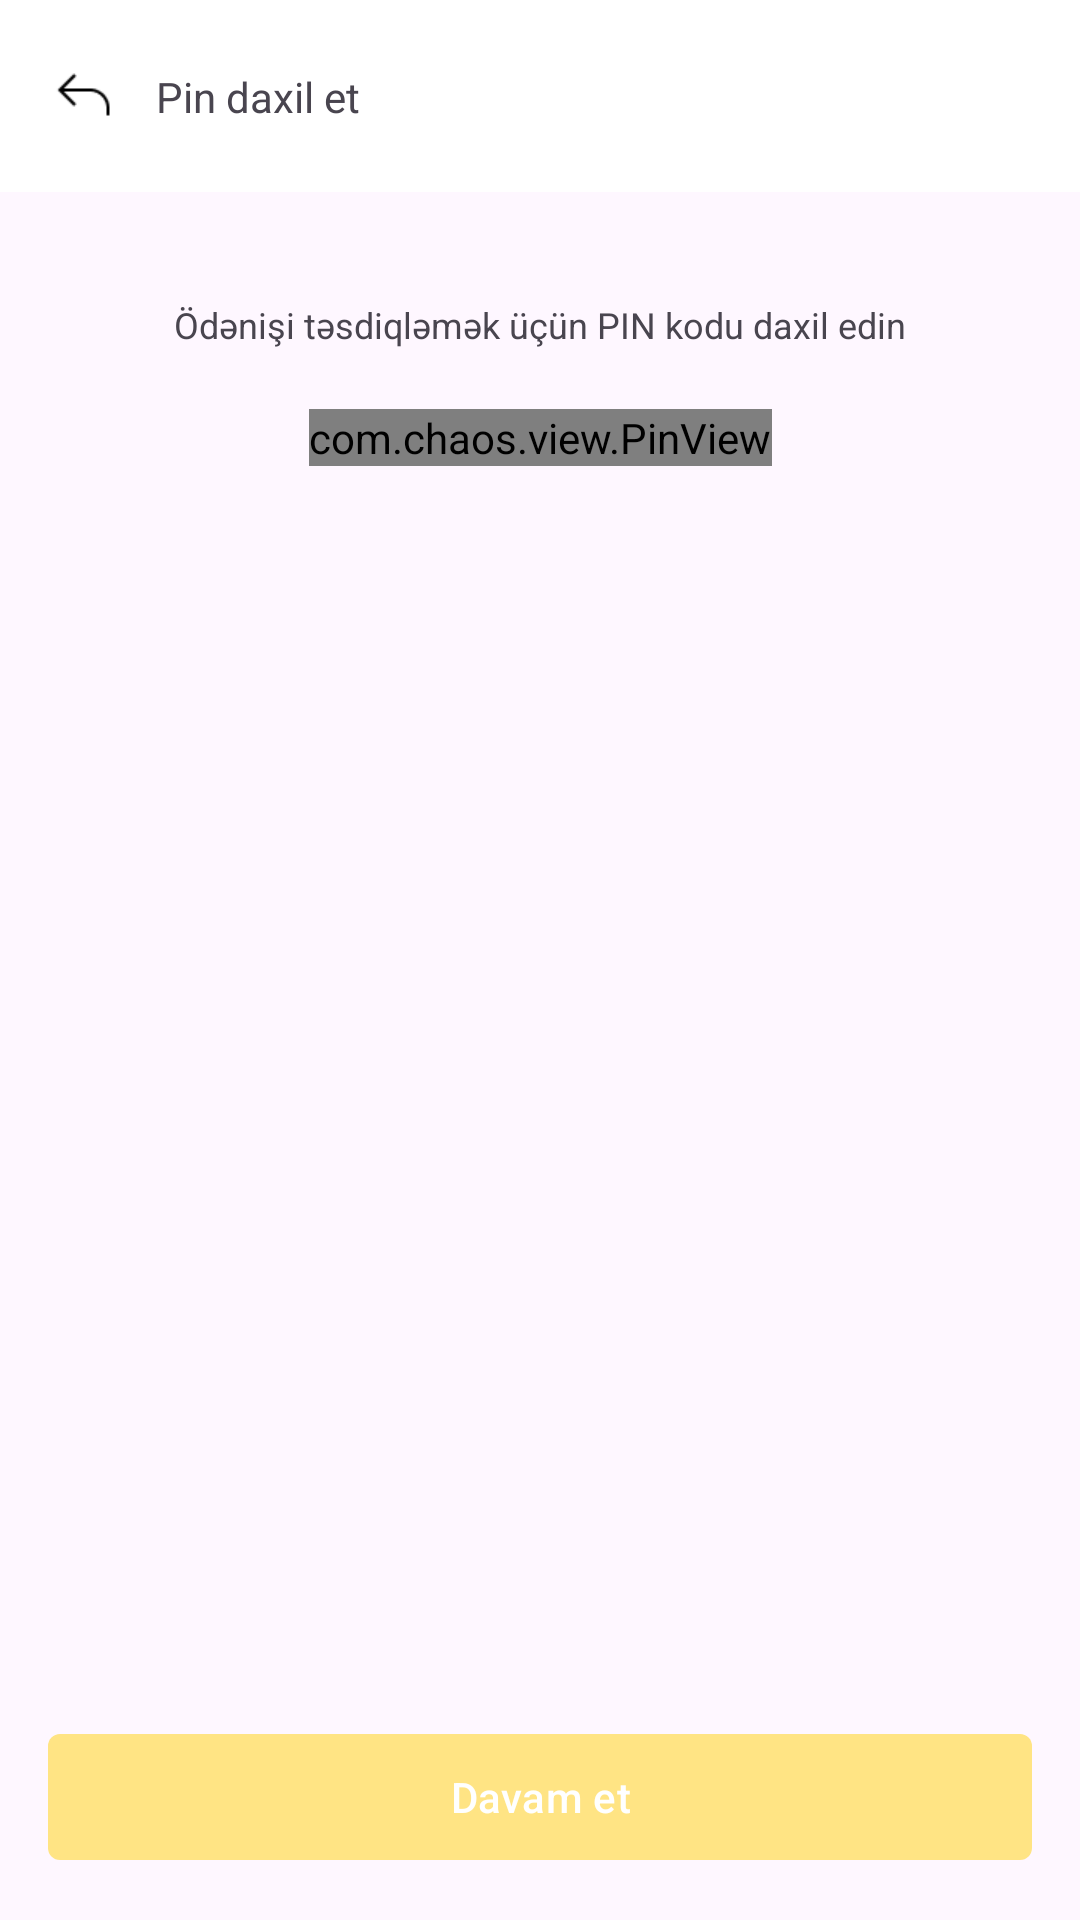

This screen was rendered from an Android layout file. Write that file and the resources it references.
<!-- AndroidManifest.xml: application theme Theme.Bendis -->
<!-- res/layout/fragment_confirm_pin.xml -->
<?xml version="1.0" encoding="utf-8"?>
<androidx.constraintlayout.widget.ConstraintLayout xmlns:android="http://schemas.android.com/apk/res/android"
    xmlns:app="http://schemas.android.com/apk/res-auto"
    xmlns:tools="http://schemas.android.com/tools"
    android:layout_width="match_parent"
    android:layout_height="match_parent"
    android:background="@color/background_color"
    tools:context=".ui.view.ConfirmPinFragment">

    <androidx.appcompat.widget.Toolbar
        android:id="@+id/toolbar5"
        android:layout_width="0dp"
        android:layout_height="wrap_content"
        android:background="@color/white"
        android:minHeight="?attr/actionBarSize"
        android:theme="?attr/actionBarTheme"
        app:layout_constraintEnd_toEndOf="parent"
        app:layout_constraintHorizontal_bias="0.0"
        app:layout_constraintStart_toStartOf="parent"
        app:layout_constraintTop_toTopOf="parent" />

    <ImageView
        android:id="@+id/backButton3"
        android:layout_width="24dp"
        android:layout_height="24dp"
        android:layout_marginStart="16dp"
        android:layout_marginTop="12dp"
        android:layout_marginBottom="12dp"
        android:src="@drawable/back"
        app:layout_constraintBottom_toBottomOf="@+id/toolbar5"
        app:layout_constraintStart_toStartOf="parent"
        app:layout_constraintTop_toTopOf="parent" />

    <TextView
        android:id="@+id/enterPin"
        android:layout_width="wrap_content"
        android:layout_height="wrap_content"
        android:layout_marginStart="12dp"
        android:text="Pin daxil et"
        app:layout_constraintBottom_toBottomOf="@+id/backButton3"
        app:layout_constraintStart_toEndOf="@+id/backButton3"
        app:layout_constraintTop_toTopOf="@+id/backButton3" />

    <TextView
        android:id="@+id/textView11"
        android:layout_width="wrap_content"
        android:layout_height="wrap_content"
        android:layout_marginTop="36dp"
        android:text="Ödənişi təsdiqləmək üçün PIN kodu daxil edin"
        android:textSize="12sp"
        app:layout_constraintEnd_toEndOf="parent"
        app:layout_constraintStart_toStartOf="parent"
        app:layout_constraintTop_toBottomOf="@+id/toolbar5" />

    <com.chaos.view.PinView
        android:id="@+id/pin"
        android:layout_width="wrap_content"
        android:layout_height="wrap_content"
        android:layout_marginTop="20dp"
        android:focusableInTouchMode="true"
        android:inputType="number|numberPassword"
        android:itemBackground="@android:drawable/editbox_background"
        android:textColor="@color/main_color"
        app:cursorColor="@color/main_color"
        app:itemCount="4"
        app:itemHeight="60dp"
        app:itemWidth="73dp"
        app:layout_constraintEnd_toEndOf="parent"
        app:layout_constraintStart_toStartOf="parent"
        app:layout_constraintTop_toBottomOf="@+id/textView11"
        app:lineColor="@android:color/transparent" />

    <com.google.android.material.button.MaterialButton
        android:id="@+id/continueButton"
        android:layout_width="0dp"
        android:layout_height="50dp"
        android:layout_marginStart="16dp"
        android:layout_marginEnd="16dp"
        android:layout_marginBottom="16dp"
        android:text="Davam et"
        app:backgroundTint="#FFE484"
        app:cornerRadius="4dp"
        app:layout_constraintBottom_toBottomOf="parent"
        app:layout_constraintEnd_toEndOf="parent"
        app:layout_constraintStart_toStartOf="parent" />

</androidx.constraintlayout.widget.ConstraintLayout>
<!-- resources referenced by this layout -->
<resources>
  <color name="main_color">#FFC700</color>
  <color name="white">#FFFFFFFF</color>
  
      // Bendis colors
  <!-- drawable back: png bitmap (drawable, 288 bytes) -->
  <style name="Theme.Bendis" parent="Base.Theme.Bendis" />
  <style name="Base.Theme.Bendis" parent="Theme.Material3.DayNight.NoActionBar">
          
          
      </style>
</resources>
